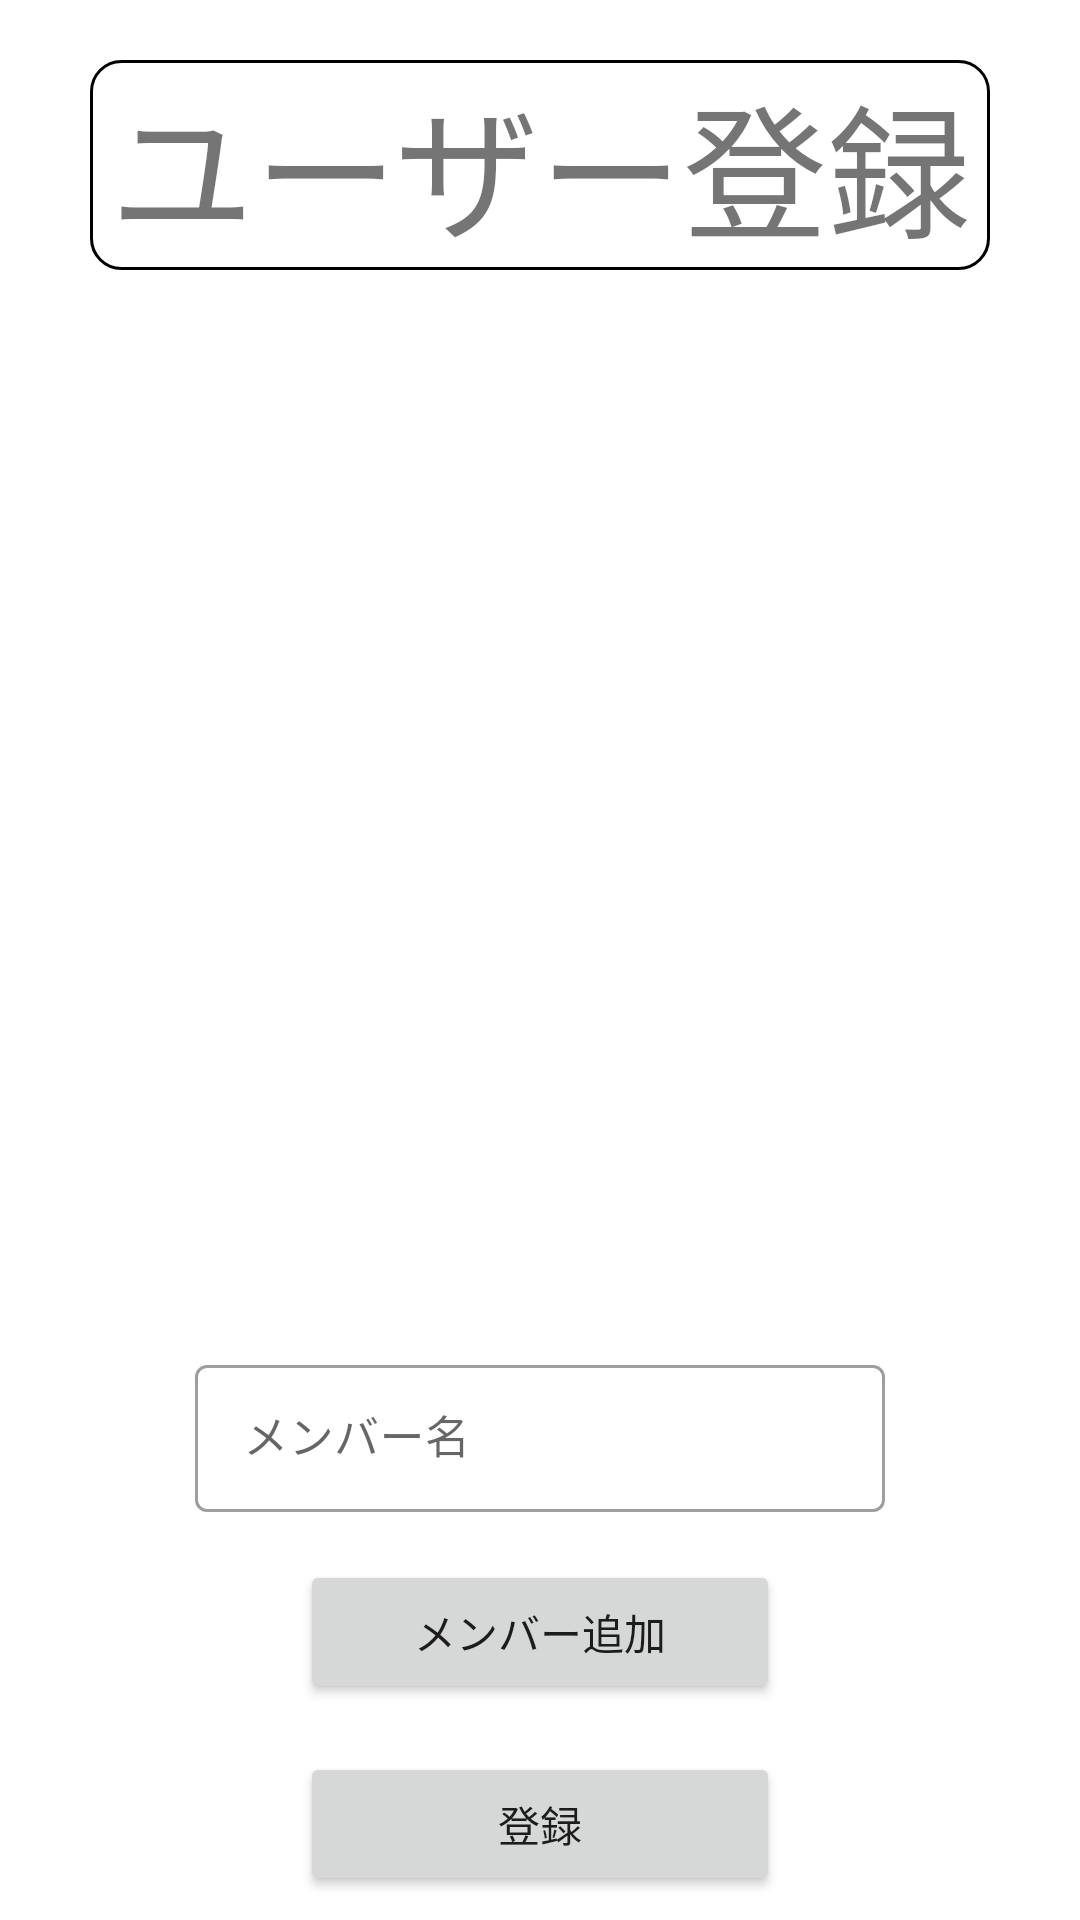

Produce the Android XML layout that renders to this screen, including the resource entries it uses.
<!-- AndroidManifest.xml: application theme Theme.Sys_3_raichi -->
<!-- res/layout/activity_useradd.xml -->
<?xml version="1.0" encoding="utf-8"?>
<androidx.constraintlayout.widget.ConstraintLayout xmlns:android="http://schemas.android.com/apk/res/android"
    xmlns:app="http://schemas.android.com/apk/res-auto"
    xmlns:tools="http://schemas.android.com/tools"
    android:layout_width="match_parent"
    android:layout_height="match_parent"
    tools:context=".user.useradd">

    <TextView
        android:id="@+id/useradd"
        android:layout_width="0dp"
        android:layout_height="wrap_content"
        android:layout_gravity="center_horizontal"
        android:layout_marginStart="30dp"
        android:layout_marginTop="20dp"
        android:layout_marginEnd="30dp"
        android:background="@drawable/border"
        android:gravity="center_horizontal"
        android:text="ユーザー登録"
        android:textSize="48sp"
        app:layout_constraintEnd_toEndOf="parent"
        app:layout_constraintStart_toStartOf="parent"
        app:layout_constraintTop_toTopOf="parent" />

    <androidx.recyclerview.widget.RecyclerView
        android:id="@+id/userview"
        android:layout_width="0dp"
        android:layout_height="0dp"
        android:layout_marginStart="8dp"
        android:layout_marginTop="8dp"
        android:layout_marginEnd="8dp"
        android:layout_marginBottom="8dp"
        app:layout_constraintBottom_toTopOf="@+id/member"
        app:layout_constraintEnd_toEndOf="parent"
        app:layout_constraintStart_toStartOf="parent"
        app:layout_constraintTop_toBottomOf="@+id/useradd" />

    <com.google.android.material.textfield.TextInputLayout
        android:id="@+id/member"
        style="@style/Widget.MaterialComponents.TextInputLayout.OutlinedBox"
        android:layout_width="0dp"
        android:layout_height="wrap_content"
        android:layout_marginStart="65dp"
        android:layout_marginTop="8dp"
        android:layout_marginEnd="65dp"
        android:layout_marginBottom="8dp"
        android:hint="メンバー名"
        app:endIconMode="clear_text"
        app:layout_constraintBottom_toTopOf="@+id/tuikab"
        app:layout_constraintEnd_toEndOf="parent"
        app:layout_constraintStart_toStartOf="parent"
        app:layout_constraintTop_toBottomOf="@+id/userview"
        app:startIconDrawable="@drawable/account">

        <com.google.android.material.textfield.TextInputEditText
            android:id="@+id/member_text"
            android:layout_width="match_parent"
            android:layout_height="49dp"
            android:inputType="textEmailAddress"
            android:textSize="15dp" />

    </com.google.android.material.textfield.TextInputLayout>

    <Button
        android:id="@+id/tuikab"
        android:layout_width="0dp"
        android:layout_height="wrap_content"
        android:layout_marginStart="100dp"
        android:layout_marginTop="8dp"
        android:layout_marginEnd="100dp"
        android:layout_marginBottom="8dp"
        android:text="メンバー追加"
        app:layout_constraintBottom_toTopOf="@+id/tourokub"
        app:layout_constraintEnd_toEndOf="parent"
        app:layout_constraintStart_toStartOf="parent"
        app:layout_constraintTop_toBottomOf="@+id/member" />

    <Button
        android:id="@+id/tourokub"
        android:layout_width="0dp"
        android:layout_height="wrap_content"
        android:layout_marginStart="100dp"
        android:layout_marginTop="8dp"
        android:layout_marginEnd="100dp"
        android:layout_marginBottom="8dp"
        android:text="登録"
        app:layout_constraintBottom_toBottomOf="parent"
        app:layout_constraintEnd_toEndOf="parent"
        app:layout_constraintStart_toStartOf="parent"
        app:layout_constraintTop_toBottomOf="@+id/tuikab" />
</androidx.constraintlayout.widget.ConstraintLayout>
<!-- resources referenced by this layout -->
<resources>
  <!-- drawable border (drawable) -->
  <?xml version="1.0" encoding="utf-8"?>
  <selector  xmlns:android="http://schemas.android.com/apk/res/android">
      <item>
          <shape android:shape="rectangle" >
              <stroke
                  android:width="1dp"/>
              <corners android:topRightRadius="10dp"
                  android:topLeftRadius="10dp"
                  android:bottomRightRadius="10dp"
                  android:bottomLeftRadius="10dp"/>
  
          </shape>]
      </item>
  </selector>
  <style name="Theme.Sys_3_raichi" parent="Theme.MaterialComponents.DayNight.DarkActionBar">
          
          <item name="colorPrimary">@color/purple_500</item>
          <item name="colorPrimaryVariant">@color/purple_700</item>
          <item name="colorOnPrimary">@color/white</item>
          
          <item name="colorSecondary">@color/teal_200</item>
          <item name="colorSecondaryVariant">@color/teal_700</item>
          <item name="colorOnSecondary">@color/black</item>
          
          <item name="android:statusBarColor" tools:targetApi="l">?attr/colorPrimaryVariant</item>
          
  
          
          <item name="windowNoTitle">true</item>
          <item name="windowActionBar">false</item>
          <item name="android:windowFullscreen">true</item>
          <item name="android:windowContentOverlay">@null</item>
      </style>
  <!-- not gathered from this repository: default colours our renderer supplied (Android Studio template values) -->
  <color name="purple_500">#FF6200EE</color>
  <color name="purple_700">#FF3700B3</color>
  <color name="teal_200">#FF03DAC5</color>
  <color name="teal_700">#FF018786</color>
  <color name="black">#FF000000</color>
  <color name="white">#FFFFFFFF</color>
</resources>
